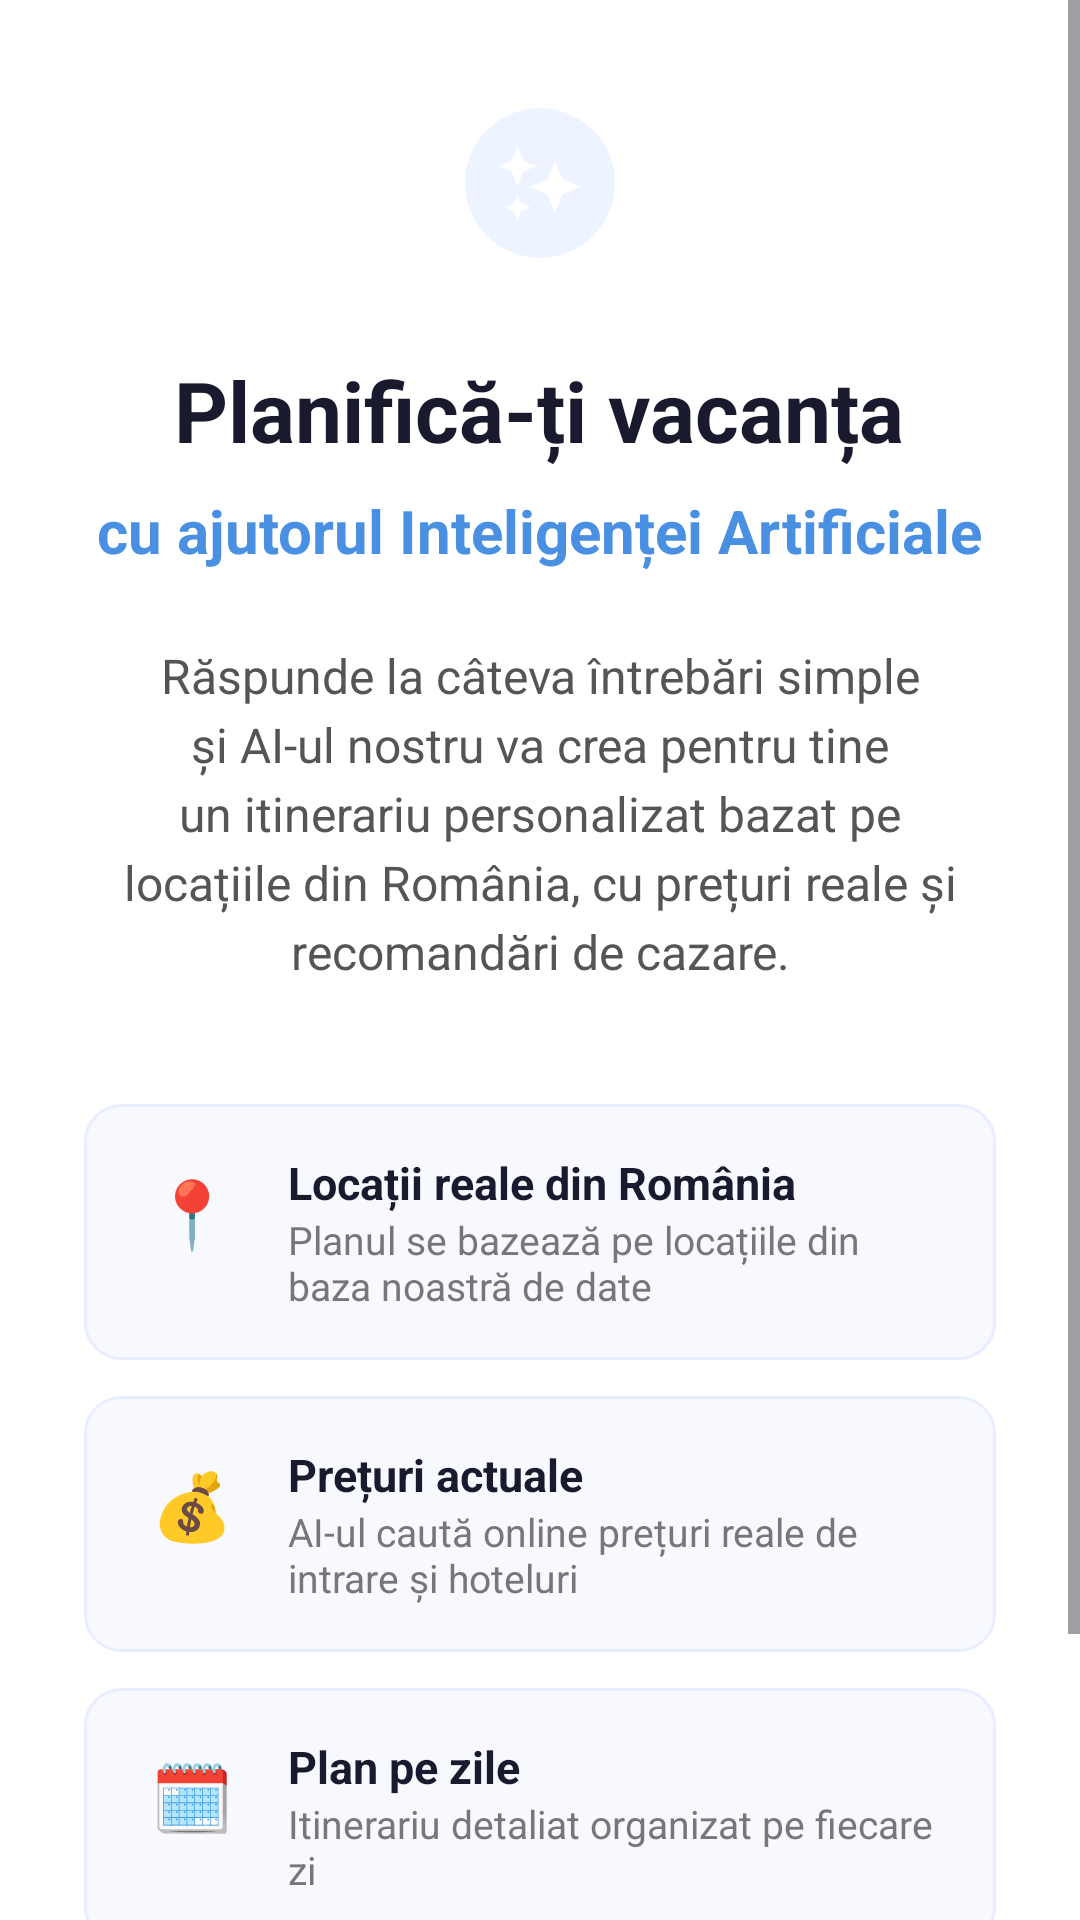

The Android layout XML behind this screen, and the referenced resources:
<!-- AndroidManifest.xml: application theme Theme.ProiectFinal -->
<!-- res/layout/fragment_ai_intro.xml -->
<?xml version="1.0" encoding="utf-8"?>
<ScrollView
    xmlns:android="http://schemas.android.com/apk/res/android"
    android:layout_width="match_parent"
    android:layout_height="match_parent"
    android:background="@color/white"
    android:fillViewport="true"
    >

    <LinearLayout
        android:layout_width="match_parent"
        android:layout_height="wrap_content"
        android:orientation="vertical"
        android:gravity="center_horizontal"
        android:paddingStart="28dp"
        android:paddingEnd="28dp"
        android:paddingTop="36dp"
        >

        
        <ImageView
            android:layout_width="50dp"
            android:layout_height="50dp"
            android:src="@drawable/ic_ai_spark"
            android:background="@drawable/bg_ai_icon_circle"
            android:padding="10dp"
            android:layout_marginBottom="32dp" />

        
        <TextView
            android:layout_width="wrap_content"
            android:layout_height="wrap_content"
            android:text="Planifică-ți vacanța"
            android:textSize="28sp"
            android:textStyle="bold"
            android:textColor="#1A1A2E"
            android:gravity="center"
            android:layout_marginBottom="8dp" />

        
        <TextView
            android:layout_width="wrap_content"
            android:layout_height="wrap_content"
            android:text="cu ajutorul Inteligenței Artificiale"
            android:textSize="20sp"
            android:textColor="#4A90E2"
            android:textStyle="bold"
            android:gravity="center"
            android:layout_marginBottom="24dp" />

        
        <TextView
            android:layout_width="match_parent"
            android:layout_height="wrap_content"
            android:text="Răspunde la câteva întrebări simple și AI-ul nostru va crea pentru tine un itinerariu personalizat bazat pe locațiile din România, cu prețuri reale și recomandări de cazare."
            android:textSize="16sp"
            android:textColor="#555555"
            android:gravity="center"
            android:lineSpacingExtra="4dp"
            android:layout_marginBottom="40dp" />

        
        <LinearLayout
            android:layout_width="match_parent"
            android:layout_height="wrap_content"
            android:orientation="horizontal"
            android:background="@drawable/bg_feature_card"
            android:padding="16dp"
            android:layout_marginBottom="12dp">

            <TextView
                android:layout_width="40dp"
                android:layout_height="40dp"
                android:text="📍"
                android:textSize="22sp"
                android:gravity="center" />

            <LinearLayout
                android:layout_width="0dp"
                android:layout_height="wrap_content"
                android:layout_weight="1"
                android:orientation="vertical"
                android:layout_marginStart="12dp">

                <TextView
                    android:layout_width="wrap_content"
                    android:layout_height="wrap_content"
                    android:text="Locații reale din România"
                    android:textSize="15sp"
                    android:textStyle="bold"
                    android:textColor="#1A1A2E" />

                <TextView
                    android:layout_width="wrap_content"
                    android:layout_height="wrap_content"
                    android:text="Planul se bazează pe locațiile din baza noastră de date"
                    android:textSize="13sp"
                    android:textColor="#777777" />
            </LinearLayout>
        </LinearLayout>

        
        <LinearLayout
            android:layout_width="match_parent"
            android:layout_height="wrap_content"
            android:orientation="horizontal"
            android:background="@drawable/bg_feature_card"
            android:padding="16dp"
            android:layout_marginBottom="12dp">

            <TextView
                android:layout_width="40dp"
                android:layout_height="40dp"
                android:text="💰"
                android:textSize="22sp"
                android:gravity="center" />

            <LinearLayout
                android:layout_width="0dp"
                android:layout_height="wrap_content"
                android:layout_weight="1"
                android:orientation="vertical"
                android:layout_marginStart="12dp">

                <TextView
                    android:layout_width="wrap_content"
                    android:layout_height="wrap_content"
                    android:text="Prețuri actuale"
                    android:textSize="15sp"
                    android:textStyle="bold"
                    android:textColor="#1A1A2E" />

                <TextView
                    android:layout_width="wrap_content"
                    android:layout_height="wrap_content"
                    android:text="AI-ul caută online prețuri reale de intrare și hoteluri"
                    android:textSize="13sp"
                    android:textColor="#777777" />
            </LinearLayout>
        </LinearLayout>

        
        <LinearLayout
            android:layout_width="match_parent"
            android:layout_height="wrap_content"
            android:orientation="horizontal"
            android:background="@drawable/bg_feature_card"
            android:padding="16dp"
            android:layout_marginBottom="48dp">

            <TextView
                android:layout_width="40dp"
                android:layout_height="40dp"
                android:text="🗓️"
                android:textSize="22sp"
                android:gravity="center" />

            <LinearLayout
                android:layout_width="0dp"
                android:layout_height="wrap_content"
                android:layout_weight="1"
                android:orientation="vertical"
                android:layout_marginStart="12dp">

                <TextView
                    android:layout_width="wrap_content"
                    android:layout_height="wrap_content"
                    android:text="Plan pe zile"
                    android:textSize="15sp"
                    android:textStyle="bold"
                    android:textColor="#1A1A2E" />

                <TextView
                    android:layout_width="wrap_content"
                    android:layout_height="wrap_content"
                    android:text="Itinerariu detaliat organizat pe fiecare zi"
                    android:textSize="13sp"
                    android:textColor="#777777" />
            </LinearLayout>
        </LinearLayout>

        
        <Button
            android:id="@+id/btn_get_started"
            android:layout_width="match_parent"
            android:layout_height="56dp"
            android:text="Creează Planul Meu"
            android:textSize="17sp"
            android:textStyle="bold"
            android:textColor="@android:color/white"
            android:backgroundTint="#4A90E2"
            style="@style/Widget.MaterialComponents.Button.UnelevatedButton" />

    </LinearLayout>
</ScrollView>
<!-- resources referenced by this layout -->
<resources>
  <!-- drawable bg_ai_icon_circle (drawable) -->
  <?xml version="1.0" encoding="utf-8"?>
  <shape xmlns:android="http://schemas.android.com/apk/res/android"
      android:shape="oval">
      <solid android:color="#EEF4FF" />
  </shape>
  <!-- drawable bg_feature_card (drawable) -->
  <?xml version="1.0" encoding="utf-8"?>
  <shape xmlns:android="http://schemas.android.com/apk/res/android"
      android:shape="rectangle">
      <solid android:color="#F8F9FF" />
      <corners android:radius="12dp" />
      <stroke android:width="1dp" android:color="#E8EEFF" />
  </shape>
  <!-- drawable ic_ai_spark (drawable) -->
  <vector xmlns:android="http://schemas.android.com/apk/res/android"
      android:width="24dp"
      android:height="24dp"
      android:viewportWidth="24"
      android:viewportHeight="24">
  
      
      <path
          android:fillColor="@android:color/white"
          android:pathData="M6,2 L7.5,6 L11,7.5 L7.5,9 L6,13 L4.5,9 L1,7.5 L4.5,6 Z" />
  
      
      <path
          android:fillColor="@android:color/white"
          android:pathData="M16,6 L18,11 L23,13 L18,15 L16,20 L14,15 L9,13 L14,11 Z" />
  
      
      <path
          android:fillColor="#00000000"
          android:strokeColor="@android:color/white"
          android:strokeWidth="1.5"
          android:pathData="M16,9 L17,12 L20,13 L17,14 L16,17 L15,14 L12,13 L15,12 Z" />
  
      
      <path
          android:fillColor="@android:color/white"
          android:pathData="M6,15 L7,17.5 L9.5,18.5 L7,19.5 L6,22 L5,19.5 L2.5,18.5 L5,17.5 Z" />
  
  </vector>
  <style name="Theme.ProiectFinal" parent="Base.Theme.ProiectFinal" />
  <style name="Base.Theme.ProiectFinal" parent="Theme.Material3.DayNight.NoActionBar">
          
          
          <item name="android:statusBarColor">@android:color/transparent</item>
          <item name="android:windowLightStatusBar">true</item>
      </style>
  <!-- not gathered from this repository: default colours our renderer supplied (Android Studio template values) -->
  <color name="white">#FFFFFFFF</color>
</resources>
